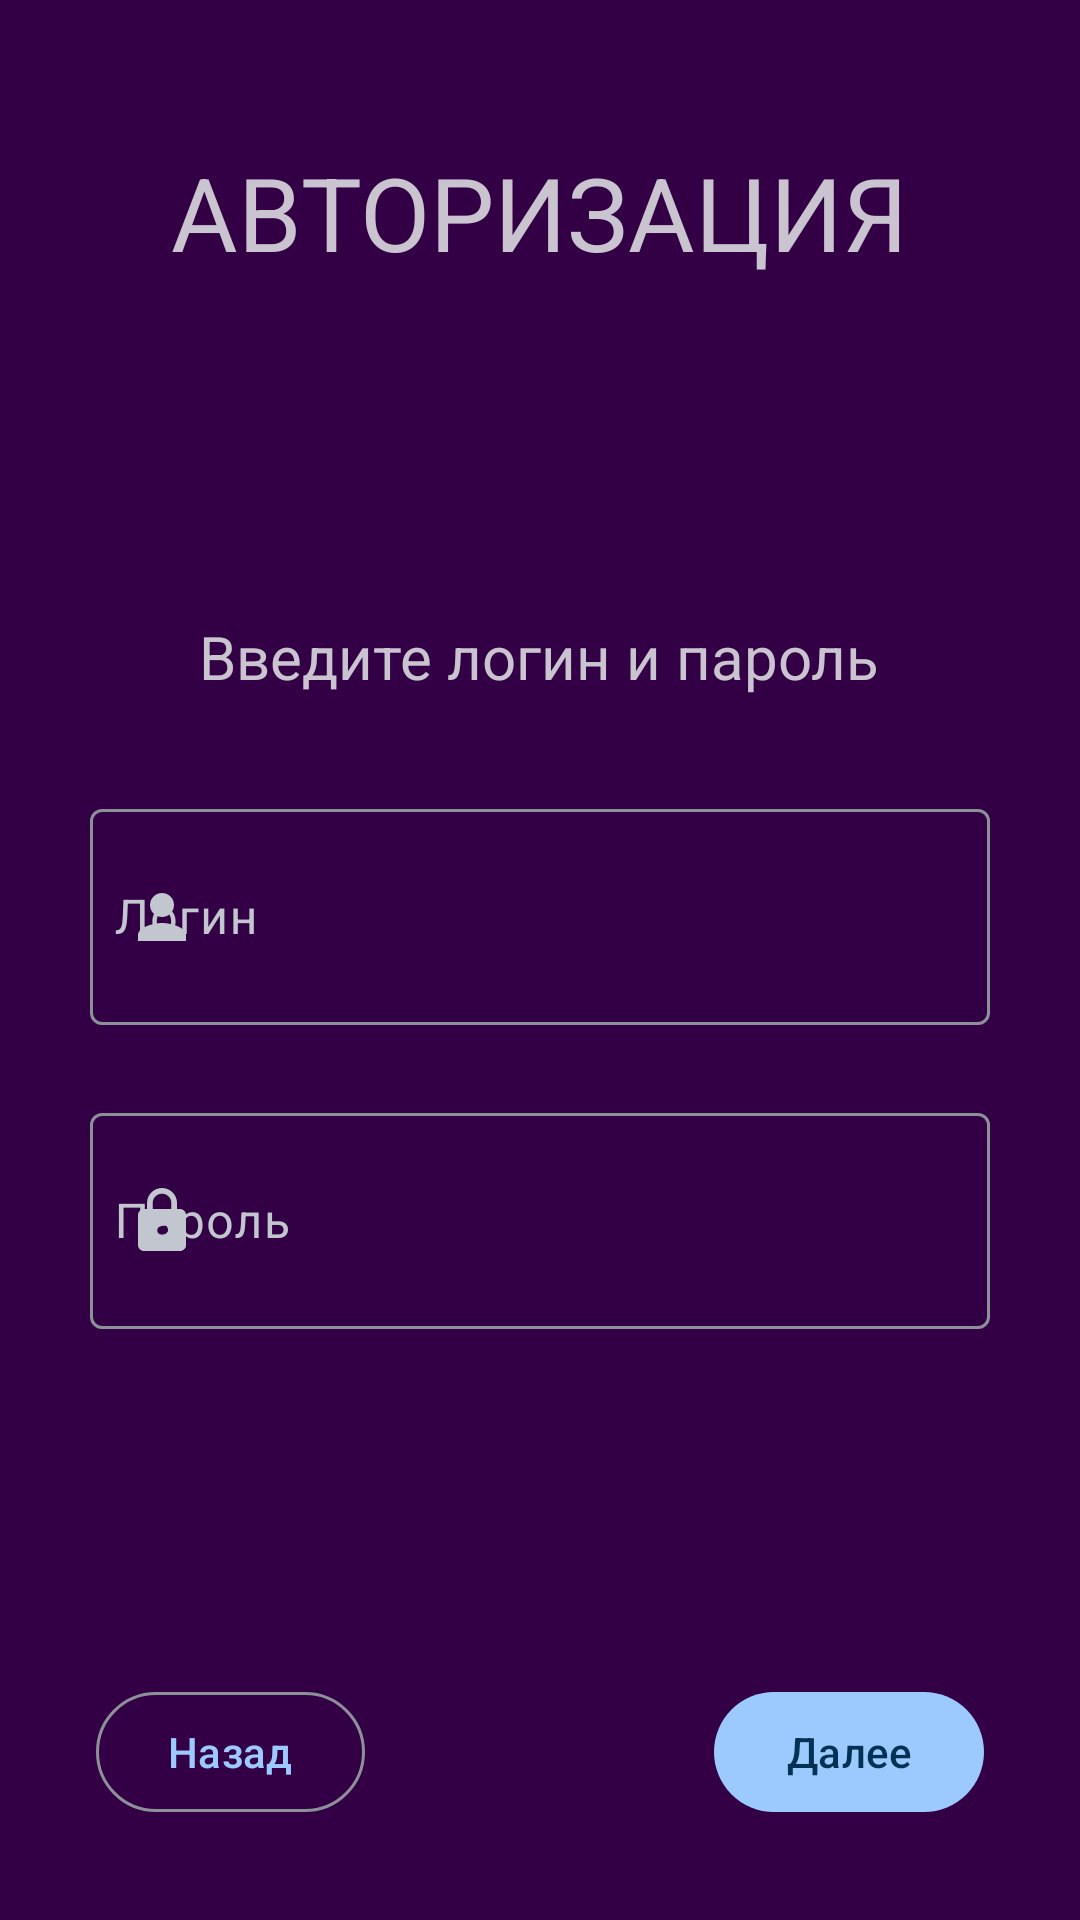

The Android layout XML behind this screen, and the referenced resources:
<!-- AndroidManifest.xml: application theme AppTheme -->
<!-- res/layout/activity_login.xml -->
<?xml version="1.0" encoding="utf-8"?>
<ScrollView
    xmlns:android="http://schemas.android.com/apk/res/android"
    xmlns:app="http://schemas.android.com/apk/res-auto"
    xmlns:tools="http://schemas.android.com/tools"
    android:layout_width="match_parent"
    android:layout_height="match_parent"
    android:fillViewport="true"
    tools:layout_editor_absoluteX="1dp"
    tools:layout_editor_absoluteY="1dp"
    style="@style/AppTheme">

    <LinearLayout
        android:layout_width="match_parent"
        android:layout_height="wrap_content"
        android:orientation="vertical"
        tools:context=".presentation.login_activities.LoginActivity">

        <TextView
            android:id="@+id/textView1"
            android:layout_width="wrap_content"
            android:layout_height="wrap_content"
            android:layout_gravity="center"
            android:layout_marginTop="48dp"
            android:text="Авторизация"
            android:textSize="34sp"
            android:textAllCaps="true"/>



        <TextView
            android:id="@+id/textView3"
            android:layout_width="wrap_content"
            android:layout_height="wrap_content"
            android:layout_gravity="center"
            android:layout_marginTop="112dp"
            android:text="@string/enter_login_and_password"
            android:textSize="20sp"/>


        <com.google.android.material.textfield.TextInputLayout
            android:layout_width="wrap_content"
            android:layout_height="wrap_content"
            android:layout_gravity="center"
            android:layout_marginTop="32dp"
            app:endIconMode="clear_text"
            app:startIconDrawable="@drawable/ic_baseline_person_24">
            <com.google.android.material.textfield.TextInputEditText
                android:id="@+id/editTextUserLoginAuthorization"
                android:layout_width="300dp"
                android:layout_height="72dp"
                android:layout_gravity="center"
                android:padding="8dp"
                android:ems="10"
                android:hint="@string/login"
                android:autofillHints="username"
                android:inputType="textPersonName"
                tools:ignore="TextContrastCheck" />
        </com.google.android.material.textfield.TextInputLayout>

        <com.google.android.material.textfield.TextInputLayout
            android:layout_width="wrap_content"
            android:layout_height="wrap_content"
            android:layout_gravity="center"
            android:layout_marginTop="24dp"
            app:passwordToggleEnabled="false"
            app:startIconDrawable="@drawable/ic_baseline_lock_24">
            <com.google.android.material.textfield.TextInputEditText
                android:id="@+id/editTextUserPasswordAuthorization"
                android:layout_width="300dp"
                android:layout_height="72dp"
                android:padding="8dp"
                android:ems="10"
                android:hint="@string/password"
                android:autofillHints="password"
                android:inputType="textShortMessage"/>
        </com.google.android.material.textfield.TextInputLayout>


        <androidx.constraintlayout.widget.ConstraintLayout
            android:layout_width="match_parent"
            android:layout_height="match_parent"
            android:layout_marginStart="32dp"
            android:layout_marginTop="40dp"
            android:layout_marginEnd="32dp"
            android:layout_marginBottom="32dp">

            <com.google.android.material.button.MaterialButton
                android:id="@+id/btn_next"
                style="@style/Widget.Material3.Button"
                android:layout_width="wrap_content"
                android:layout_height="wrap_content"
                android:layout_gravity="end"
                android:text="@string/next"
                app:elevation="30dp"
                app:layout_constraintBottom_toBottomOf="parent"
                app:layout_constraintEnd_toEndOf="parent"
                tools:ignore="TextContrastCheck">
            </com.google.android.material.button.MaterialButton>

            <com.google.android.material.button.MaterialButton
                android:id="@+id/btn_back"
                android:layout_width="wrap_content"
                android:layout_height="wrap_content"
                android:layout_gravity="start"
                style="@style/Widget.Material3.Button.OutlinedButton"
                android:text="@string/Back"
                app:layout_constraintBottom_toBottomOf="parent"
                app:layout_constraintStart_toStartOf="parent"
                tools:ignore="TextContrastCheck">
            </com.google.android.material.button.MaterialButton>

        </androidx.constraintlayout.widget.ConstraintLayout>

    </LinearLayout>

</ScrollView>
<!-- resources referenced by this layout -->
<resources>
  <!-- drawable ic_baseline_lock_24 (drawable) -->
  <vector android:height="24dp" android:tint="#351E58"
      android:viewportHeight="24" android:viewportWidth="24"
      android:width="24dp" xmlns:android="http://schemas.android.com/apk/res/android">
      <path android:fillColor="@android:color/white" android:pathData="M18,8h-1L17,6c0,-2.76 -2.24,-5 -5,-5S7,3.24 7,6v2L6,8c-1.1,0 -2,0.9 -2,2v10c0,1.1 0.9,2 2,2h12c1.1,0 2,-0.9 2,-2L20,10c0,-1.1 -0.9,-2 -2,-2zM12,17c-1.1,0 -2,-0.9 -2,-2s0.9,-2 2,-2 2,0.9 2,2 -0.9,2 -2,2zM15.1,8L8.9,8L8.9,6c0,-1.71 1.39,-3.1 3.1,-3.1 1.71,0 3.1,1.39 3.1,3.1v2z"/>
  </vector>
  <!-- drawable ic_baseline_person_24 (drawable) -->
  <vector android:height="24dp" android:tint="#351E58"
      android:viewportHeight="24" android:viewportWidth="24"
      android:width="24dp" xmlns:android="http://schemas.android.com/apk/res/android">
      <path android:fillColor="@android:color/white" android:pathData="M12,12c2.21,0 4,-1.79 4,-4s-1.79,-4 -4,-4 -4,1.79 -4,4 1.79,4 4,4zM12,14c-2.67,0 -8,1.34 -8,4v2h16v-2c0,-2.66 -5.33,-4 -8,-4z"/>
  </vector>
  <string name="Back">Назад</string>
  <string name="enter_login_and_password">Введите логин и пароль</string>
  <string name="login">Логин</string>
  <string name="next">Далее</string>
  <string name="password">Пароль</string>
  <color name="md_theme_dark_primary">#9CCAFF</color>
  <color name="md_theme_dark_onPrimary">#003256</color>
  <color name="md_theme_dark_primaryContainer">#00497A</color>
  <color name="md_theme_dark_onPrimaryContainer">#D0E4FF</color>
  <color name="md_theme_dark_secondary">#8CD88C</color>
  <color name="md_theme_dark_onSecondary">#00390E</color>
  <color name="md_theme_dark_secondaryContainer">#005318</color>
  <color name="md_theme_dark_onSecondaryContainer">#A8F5A6</color>
  <color name="md_theme_dark_onTertiary">#2A207D</color>
  <color name="md_theme_dark_tertiaryContainer">#413995</color>
  <color name="md_theme_dark_onTertiaryContainer">#E3DFFF</color>
  <color name="md_theme_dark_error">#FFB4AB</color>
  <color name="md_theme_dark_errorContainer">#93000A</color>
  <color name="md_theme_dark_onError">#690005</color>
  <color name="md_theme_dark_onErrorContainer">#FFDAD6</color>
  <color name="md_theme_dark_background">#330045</color>
  <color name="md_theme_dark_onBackground">#FAD7FF</color>
  <color name="md_theme_dark_surface">#330045</color>
  <color name="md_theme_dark_onSurface">#FAD7FF</color>
  <color name="md_theme_dark_surfaceVariant">#42474E</color>
  <color name="md_theme_dark_onSurfaceVariant">#C2C7CF</color>
  <color name="md_theme_dark_outline">#8C9199</color>
  <color name="md_theme_dark_inverseOnSurface">#330045</color>
  <color name="md_theme_dark_inverseSurface">#FAD7FF</color>
  <color name="md_theme_dark_inversePrimary">#0062A0</color>
</resources>
